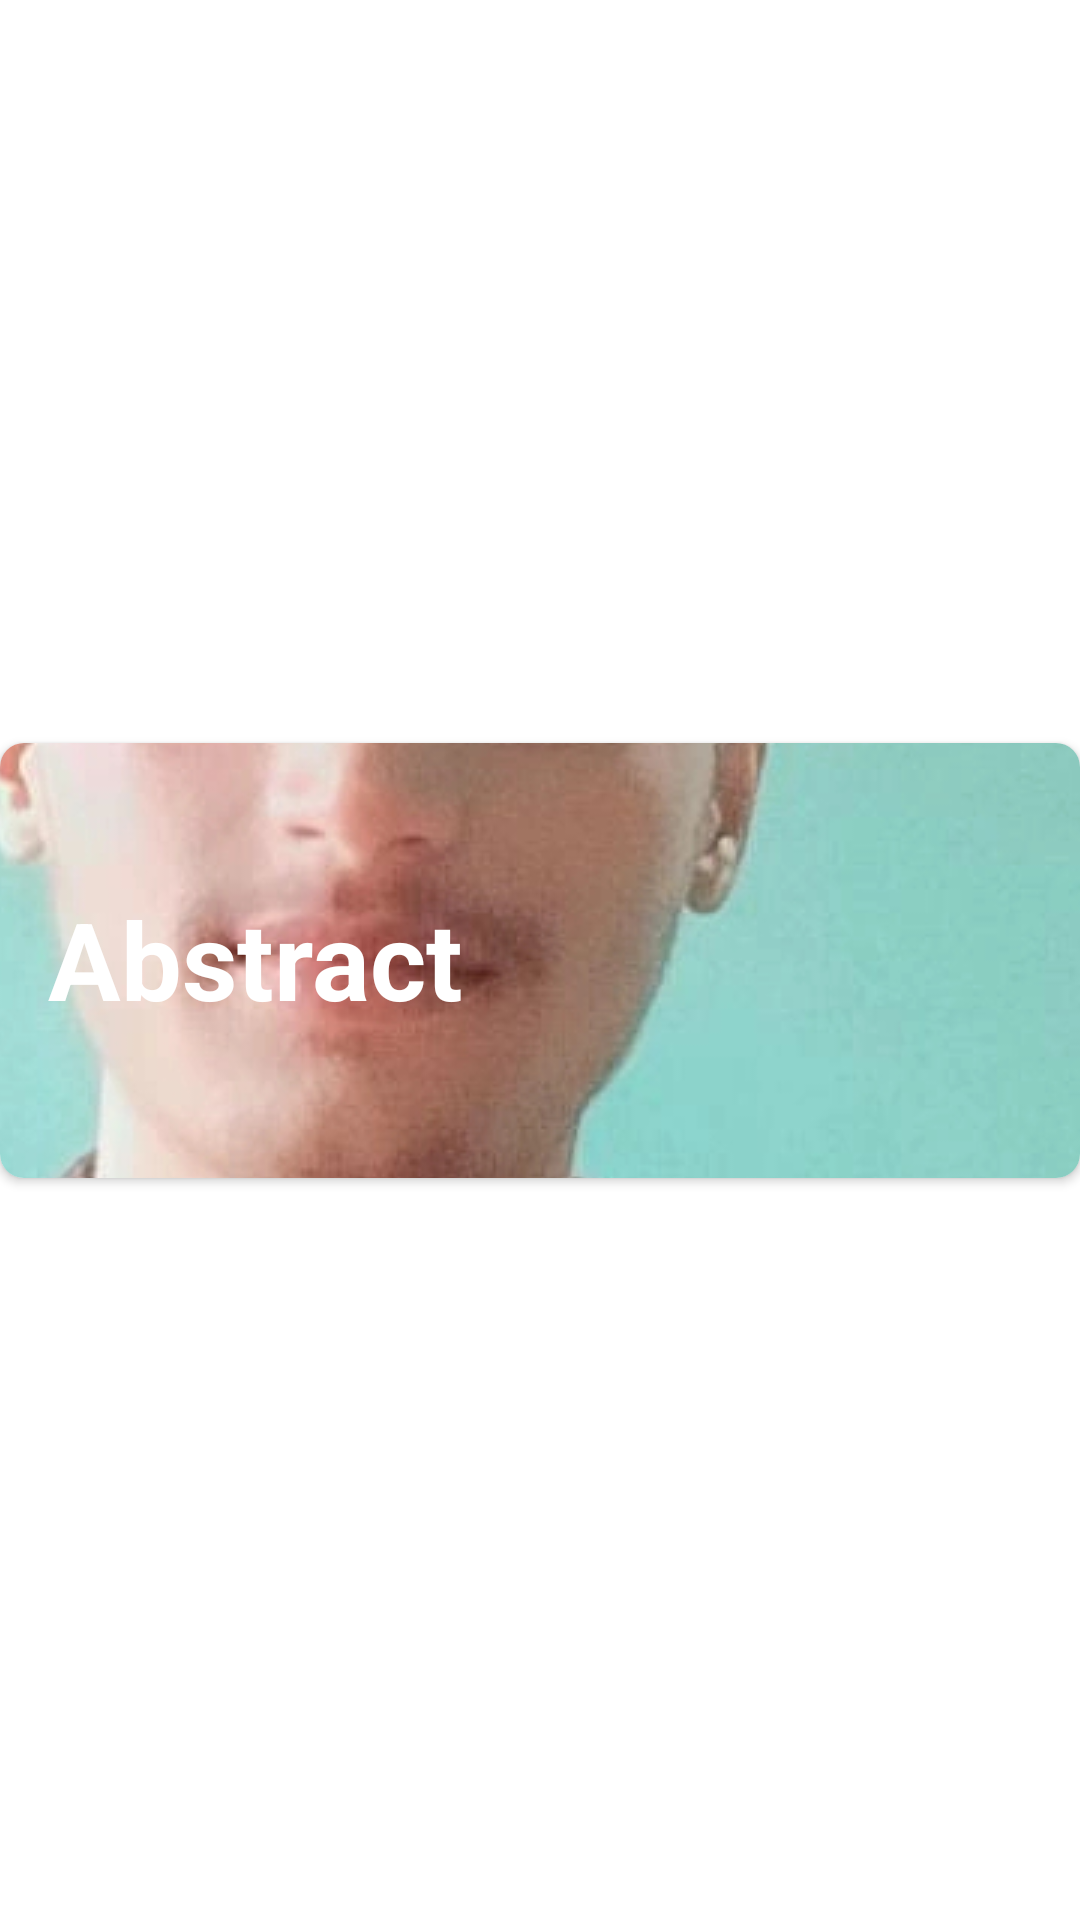

This screen was rendered from an Android layout file. Write that file and the resources it references.
<!-- AndroidManifest.xml: application theme Theme.Wallmates -->
<!-- res/layout/category_viewholder.xml -->
<?xml version="1.0" encoding="utf-8"?>
<androidx.constraintlayout.widget.ConstraintLayout xmlns:android="http://schemas.android.com/apk/res/android"
    xmlns:app="http://schemas.android.com/apk/res-auto"
    xmlns:tools="http://schemas.android.com/tools"
    android:layout_width="wrap_content"
    android:layout_height="wrap_content">

    <androidx.cardview.widget.CardView
        app:cardCornerRadius="8dp"
        android:layout_margin="5dp"
        android:layout_width="wrap_content"
        android:layout_height="wrap_content"
        app:layout_constraintBottom_toBottomOf="parent"
        app:layout_constraintEnd_toEndOf="parent"
        app:layout_constraintStart_toStartOf="parent"
        app:layout_constraintTop_toTopOf="parent">

        <androidx.constraintlayout.widget.ConstraintLayout
            android:layout_width="match_parent"
            android:layout_height="match_parent">

            <ImageView
                android:id="@+id/image"
                android:layout_width="398dp"
                android:layout_height="145dp"
                android:scaleType="center"
                app:layout_constraintBottom_toBottomOf="parent"
                app:layout_constraintEnd_toEndOf="parent"
                app:layout_constraintStart_toStartOf="parent"
                app:layout_constraintTop_toTopOf="parent"
                app:srcCompat="@drawable/img" />

            <TextView
                android:id="@+id/name"
                android:layout_width="wrap_content"
                android:layout_height="wrap_content"
                android:text="Abstract"
                android:textColor="@color/white"
                android:textSize="36sp"
                android:textStyle="bold"
                app:layout_constraintBottom_toBottomOf="@+id/image"
                app:layout_constraintEnd_toEndOf="@+id/image"
                app:layout_constraintHorizontal_bias="0.135"
                app:layout_constraintStart_toStartOf="@+id/image"
                app:layout_constraintTop_toTopOf="parent"
                app:layout_constraintVertical_bias="0.494" />
        </androidx.constraintlayout.widget.ConstraintLayout>

    </androidx.cardview.widget.CardView>
</androidx.constraintlayout.widget.ConstraintLayout>
<!-- resources referenced by this layout -->
<resources>
  <!-- drawable img: jpg bitmap (drawable-v24, 470393 bytes) -->
  <style name="Theme.Wallmates" parent="Theme.MaterialComponents.DayNight.NoActionBar">
          
          <item name="colorPrimary">@color/black</item>
          <item name="colorPrimaryVariant">@color/black</item>
          <item name="colorOnPrimary">@color/white</item>
          
          <item name="colorSecondary">@color/teal_200</item>
          <item name="colorSecondaryVariant">@color/teal_700</item>
          <item name="colorOnSecondary">@color/black</item>
          
          <item name="android:statusBarColor" tools:targetApi="l">?attr/colorPrimaryVariant</item>
          
      </style>
  <!-- not gathered from this repository: default colours our renderer supplied (Android Studio template values) -->
  <color name="teal_200">#FF03DAC5</color>
  <color name="teal_700">#FF018786</color>
  <color name="black">#FF000000</color>
  <color name="white">#FFFFFFFF</color>
</resources>
